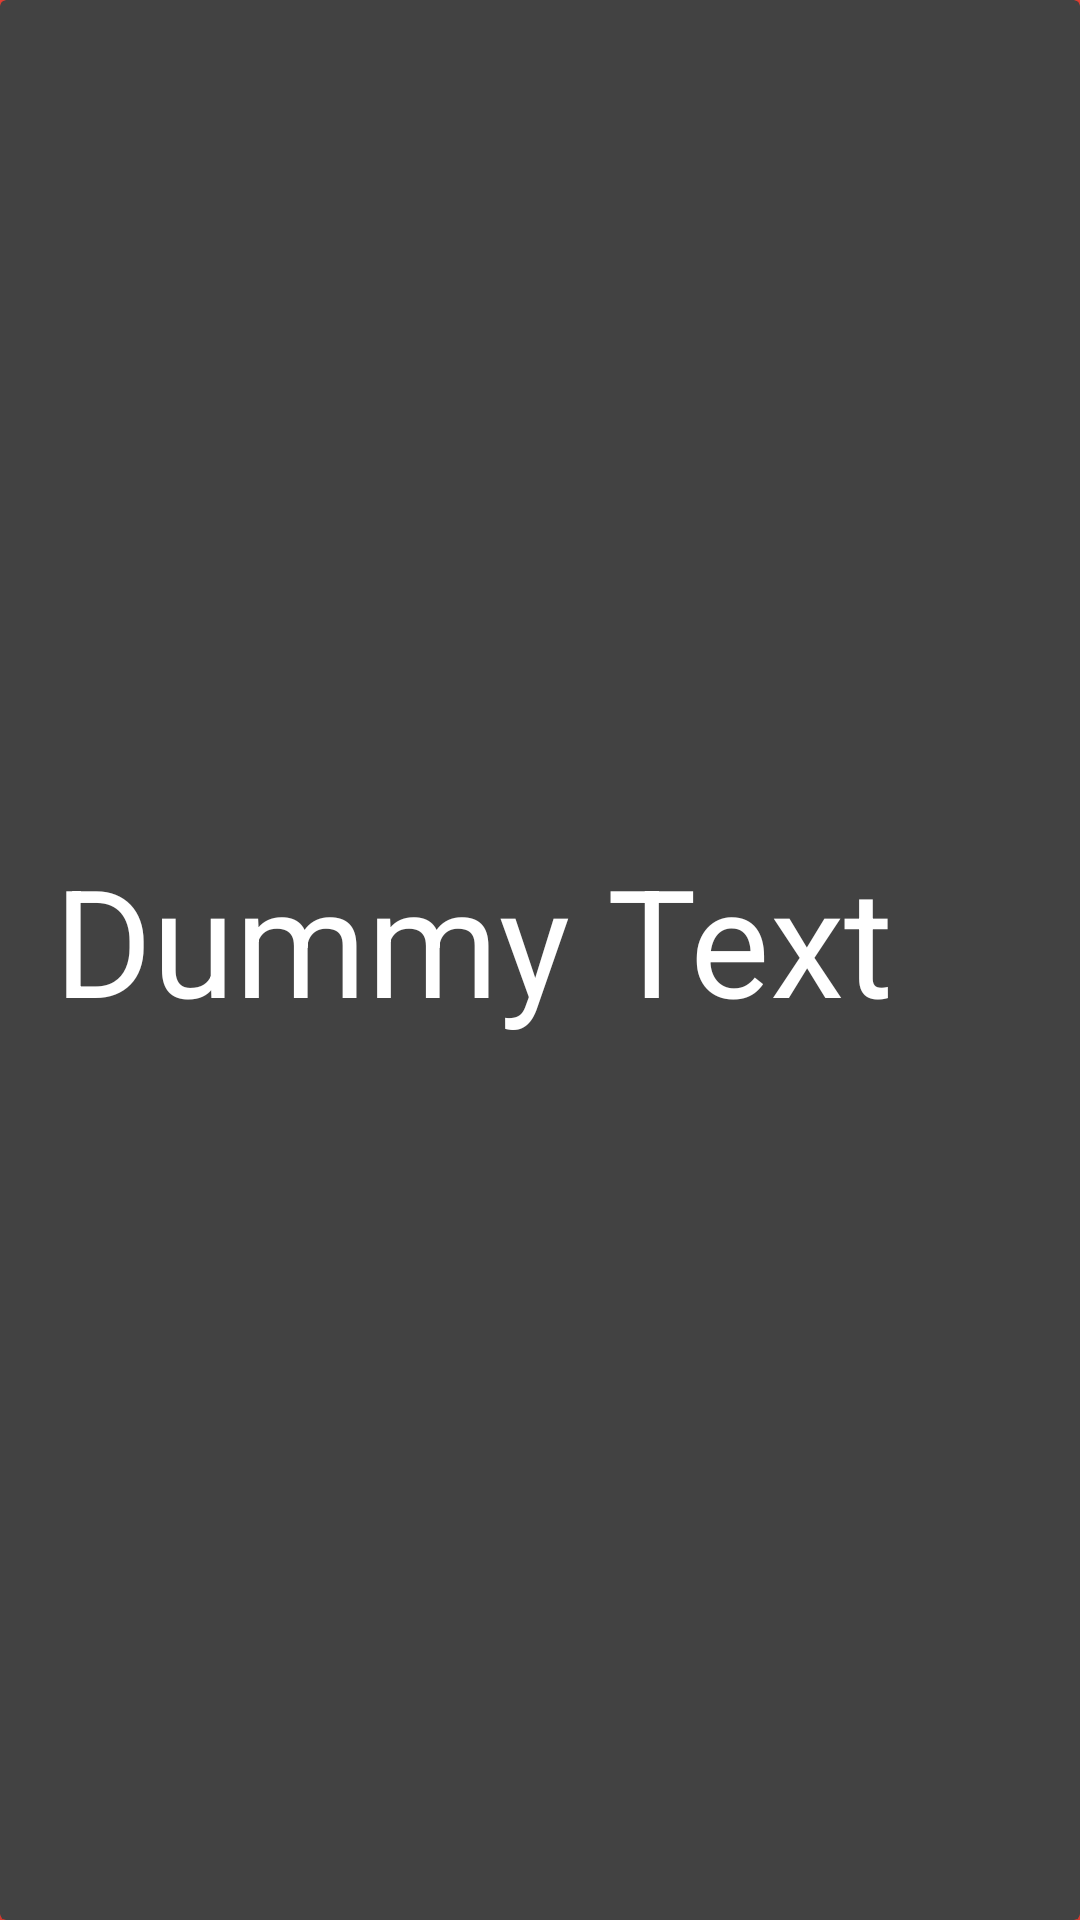

Layout XML and referenced resources for this Android screen:
<!-- AndroidManifest.xml: application theme AppTheme.Dark -->
<!-- res/layout/custom_row.xml -->
<?xml version="1.0" encoding="utf-8"?>

    <android.support.v7.widget.CardView
    xmlns:android="http://schemas.android.com/apk/res/android"
    android:layout_width="match_parent"
    android:layout_height="match_parent">

<LinearLayout xmlns:android="http://schemas.android.com/apk/res/android"
    android:id="@+id/linear_layout"
    android:layout_width="match_parent"
    android:layout_height="match_parent"
    android:layout_gravity="center"
    android:background="@drawable/icn_2"
    android:orientation="horizontal"
    android:paddingBottom="10dp"
    android:paddingLeft="10dp">

    <TextView
        android:id="@+id/tv"
        android:layout_width="match_parent"
        android:layout_height="wrap_content"
        android:layout_gravity="center_vertical"
        android:layout_marginBottom="2dp"
        android:padding="8dp"
        android:text="Dummy Text"
        android:textColor="#ffffff"
        android:textSize="50sp" />
</LinearLayout>
</android.support.v7.widget.CardView>
<!-- resources referenced by this layout -->
<resources>
  <style name="AppTheme.Dark" parent="Theme.AppCompat.NoActionBar">
          <item name="colorPrimary">@color/primary</item>
          <item name="colorPrimaryDark">@color/primary_dark</item>
          <item name="colorAccent">@color/accent</item>
  
          <item name="android:windowBackground">@color/primary</item>
  
          <item name="colorControlNormal">@color/iron</item>
          <item name="colorControlActivated">@color/white</item>
          <item name="colorControlHighlight">@color/white</item>
          <item name="android:textColorHint">@color/iron</item>
  
          <item name="colorButtonNormal">@color/primary_darker</item>
  
      </style>
  <color name="primary">#F44336</color>
  <color name="primary_dark">#F44336</color>
  <color name="accent">#FFFFFF</color>
  <color name="iron">#CCCCCC</color>
  <color name="white">#FFFFFF</color>
  <color name="primary_darker">#800000</color>
</resources>
